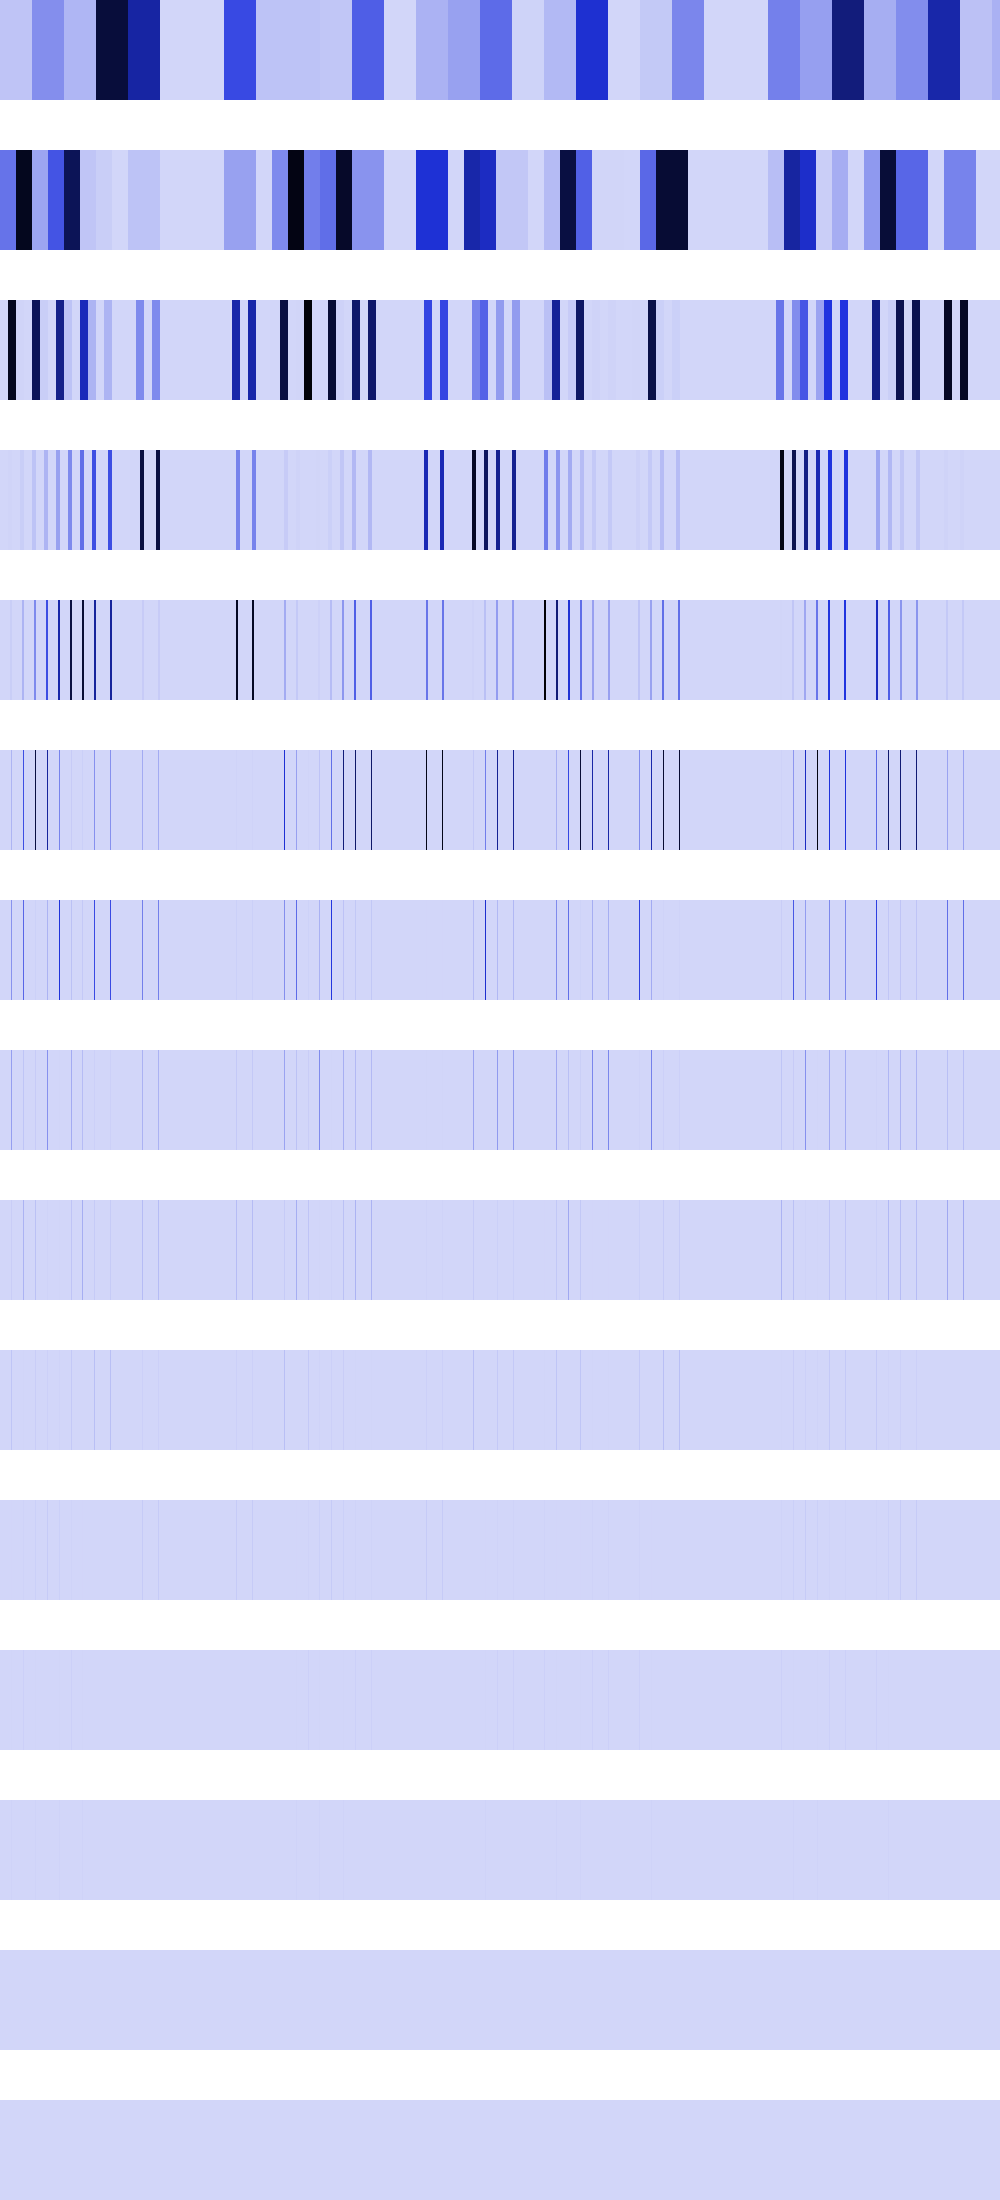

Source data for this figure (header and first rows):
52649904, 52649904, 52649904, 52649904, 52649904, 52649904, 52649904, 52649904, 52649904, 52649904, 52649904, 52649904, 52649904, 52649904, 52649904, 52649904, 52649904, 52649904, 52649904, 52649904, 52649904, 52649904, 52649904, 52649904
289274944, 289274944, 289274944, 289274944, 289274944, 289274944, 289274944, 289274944, 289274944, 289274944, 289274944, 289274944, 289274944, 289274944, 289274944, 289274944, 993521344, 993521344, 993521344, 993521344, 993521344, 993521344, 993521344, 993521344
0, 0, 0, 0, 0, 0, 0, 0, 993521344, 993521344, 993521344, 993521344, 993521344, 993521344, 993521344, 993521344, 6230016, 6230016, 6230016, 6230016, 6230016, 6230016, 6230016, 6230016
0, 0, 0, 0, 0, 0, 0, 0, 6230016, 6230016, 6230016, 6230016, 0, 0, 0, 0, 0, 0, 0, 0, 24920064, 24920064, 24920064, 24920064
0, 0, 0, 0, 0, 0, 0, 0, 0, 0, 24920064, 24920064, 0, 0, 0, 0, 0, 0, 0, 0, 0, 0, 99680256, 99680256
0, 0, 0, 0, 0, 0, 0, 0, 0, 0, 0, 99680256, 0, 0, 0, 0, 0, 0, 0, 0, 0, 0, 0, 398721024
0, 0, 0, 0, 0, 0, 0, 0, 0, 0, 0, 199360512, 0, 0, 0, 0, 0, 0, 0, 0, 0, 0, 0, 327680000
0, 0, 0, 0, 0, 0, 0, 0, 0, 0, 0, 163840000, 0, 0, 0, 0, 0, 0, 0, 0, 0, 0, 0, 51380224
0, 0, 0, 0, 0, 0, 0, 0, 0, 0, 0, 25690112, 0, 0, 0, 0, 0, 0, 0, 0, 0, 0, 0, 102760448
0, 0, 0, 0, 0, 0, 0, 0, 0, 0, 0, 51380224, 0, 0, 0, 0, 0, 0, 0, 0, 0, 0, 0, 4194304
0, 0, 0, 0, 0, 0, 0, 0, 0, 0, 0, 2097152, 0, 0, 0, 0, 0, 0, 0, 0, 0, 0, 0, 8388608
0, 0, 0, 0, 0, 0, 0, 0, 0, 0, 0, 4194304, 0, 0, 0, 0, 0, 0, 0, 0, 0, 0, 0, 16777216
0, 0, 0, 0, 0, 0, 0, 0, 0, 0, 0, 8388608, 0, 0, 0, 0, 0, 0, 0, 0, 0, 0, 0, 0
0, 0, 0, 0, 0, 0, 0, 0, 0, 0, 0, 0, 0, 0, 0, 0, 0, 0, 0, 0, 0, 0, 0, 0
0, 0, 0, 0, 0, 0, 0, 0, 0, 0, 0, 0, 0, 0, 0, 0, 0, 0, 0, 0, 0, 0, 0, 0
